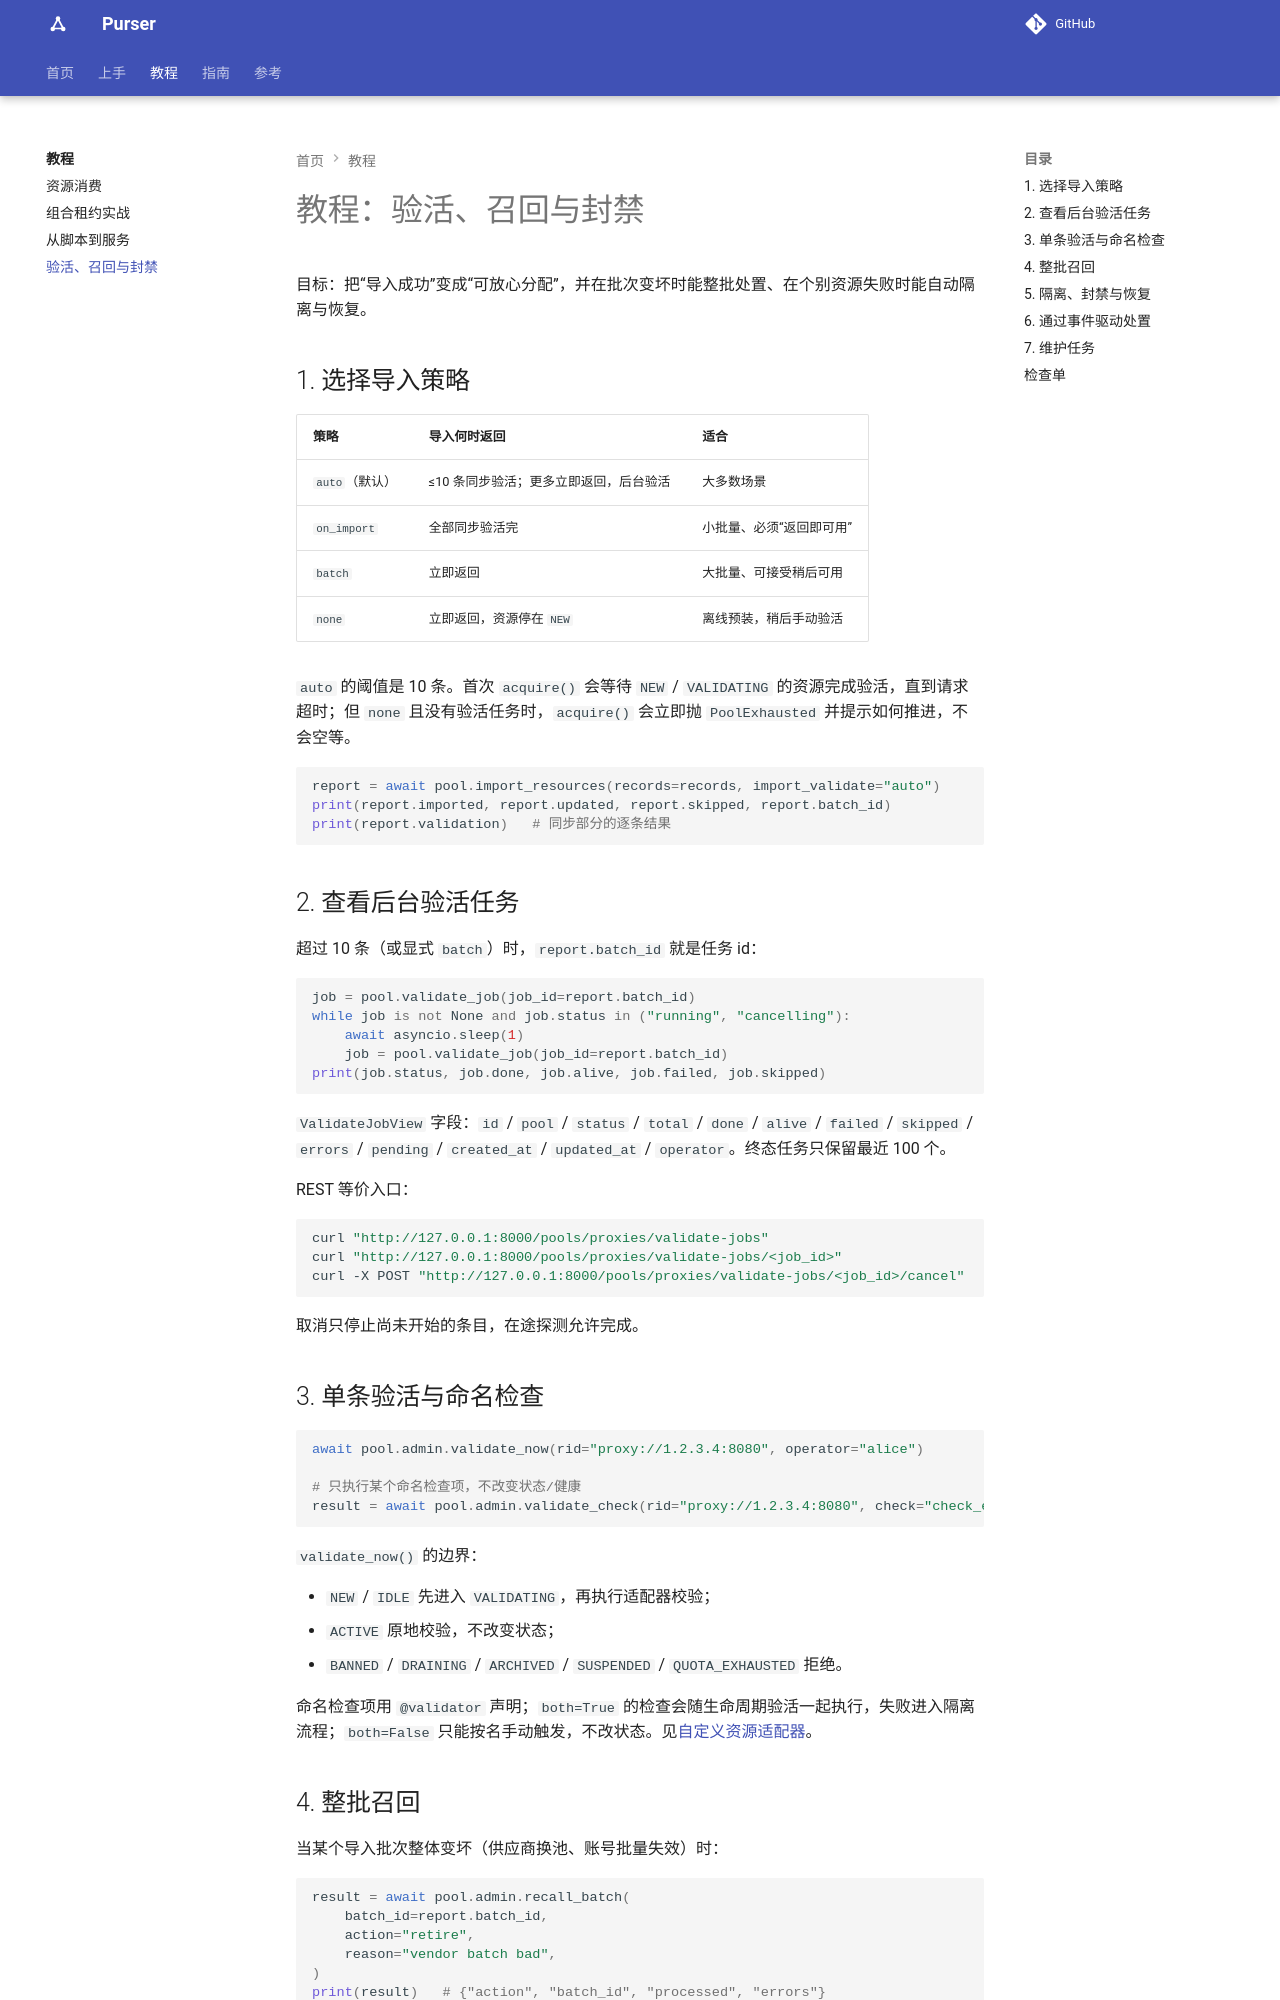

repository: kusen-alpha/purser · page: tutorials/validate-and-recall/index.html · generator: mkdocs

# 教程：验活、召回与封禁

目标：把“导入成功”变成“可放心分配”，并在批次变坏时能整批处置、在个别资源失败时能自动隔离与恢复。

## 0. 先选导入策略

| 策略 | 导入何时返回 | 适合 |
| --- | --- | --- |
| `auto`（默认） | ≤10 条同步验活；更多立即返回，后台验活 | 大多数场景 |
| `on_import` | 全部同步验活完 | 小批量、必须“返回即可用” |
| `batch` | 立即返回 | 大批量、可接受稍后可用 |
| `none` | 立即返回，资源停在 `NEW` | 离线预装，稍后手动验活 |

`auto` 的阈值是 10 条。首次 `acquire()` 会等待 `NEW` / `VALIDATING` 的资源完成验活，直到请求超时；但 `none` 且没有验活任务时，`acquire()` 会立即抛 `PoolExhausted` 并提示如何推进，不会空等。

```python
report = await pool.import_resources(records, import_validate="auto")
print(report.imported, report.updated, report.skipped, report.batch_id)
print(report.validation)   # 同步部分的逐条结果
```

## 1. 看后台验活任务

超过 10 条（或显式 `batch`）时，`report.batch_id` 就是任务 id：

```python
job = pool.validate_job(report.batch_id)
while job is not None and job.status in ("running", "cancelling"):
    await asyncio.sleep(1)
    job = pool.validate_job(report.batch_id)
print(job.status, job.done, job.alive, job.failed, job.skipped)
```

`ValidateJobView` 字段：`id` / `pool` / `status` / `total` / `done` / `alive` / `failed` / `skipped` / `errors` / `pending` / `created_at` / `updated_at` / `operator`。终态任务只保留最近 100 个。

REST 等价入口：

```bash
curl "http://127.0.0.1:8000/pools/proxies/validate-jobs"
curl "http://127.0.0.1:8000/pools/proxies/validate-jobs/<job_id>"
curl -X POST "http://127.0.0.1:8000/pools/proxies/validate-jobs/<job_id>/cancel"
```

取消只停止尚未开始的条目，在途探测允许完成。

## 2. 单条验活与命名检查

```python
await pool.admin.validate_now("proxy://1.2.3.4:8080", operator="alice")

# 只跑某个命名检查项，不改变状态/健康
result = await pool.admin.validate_check("proxy://1.2.3.4:8080", "check_expiry")
```

`validate_now()` 的边界：

- `NEW` / `IDLE` 先进入 `VALIDATING`，再执行适配器校验；
- `ACTIVE` 原地校验，不改变状态；
- `BANNED` / `DRAINING` / `ARCHIVED` / `SUSPENDED` / `QUOTA_EXHAUSTED` 拒绝。

命名检查项用 `@validator` 声明；`both=True` 的检查会随生命周期验活一起执行，失败进入隔离流程；`both=False` 只能按名手动触发，不改状态。见[自定义资源适配器](../guides/custom-resource-adapter.md)。
